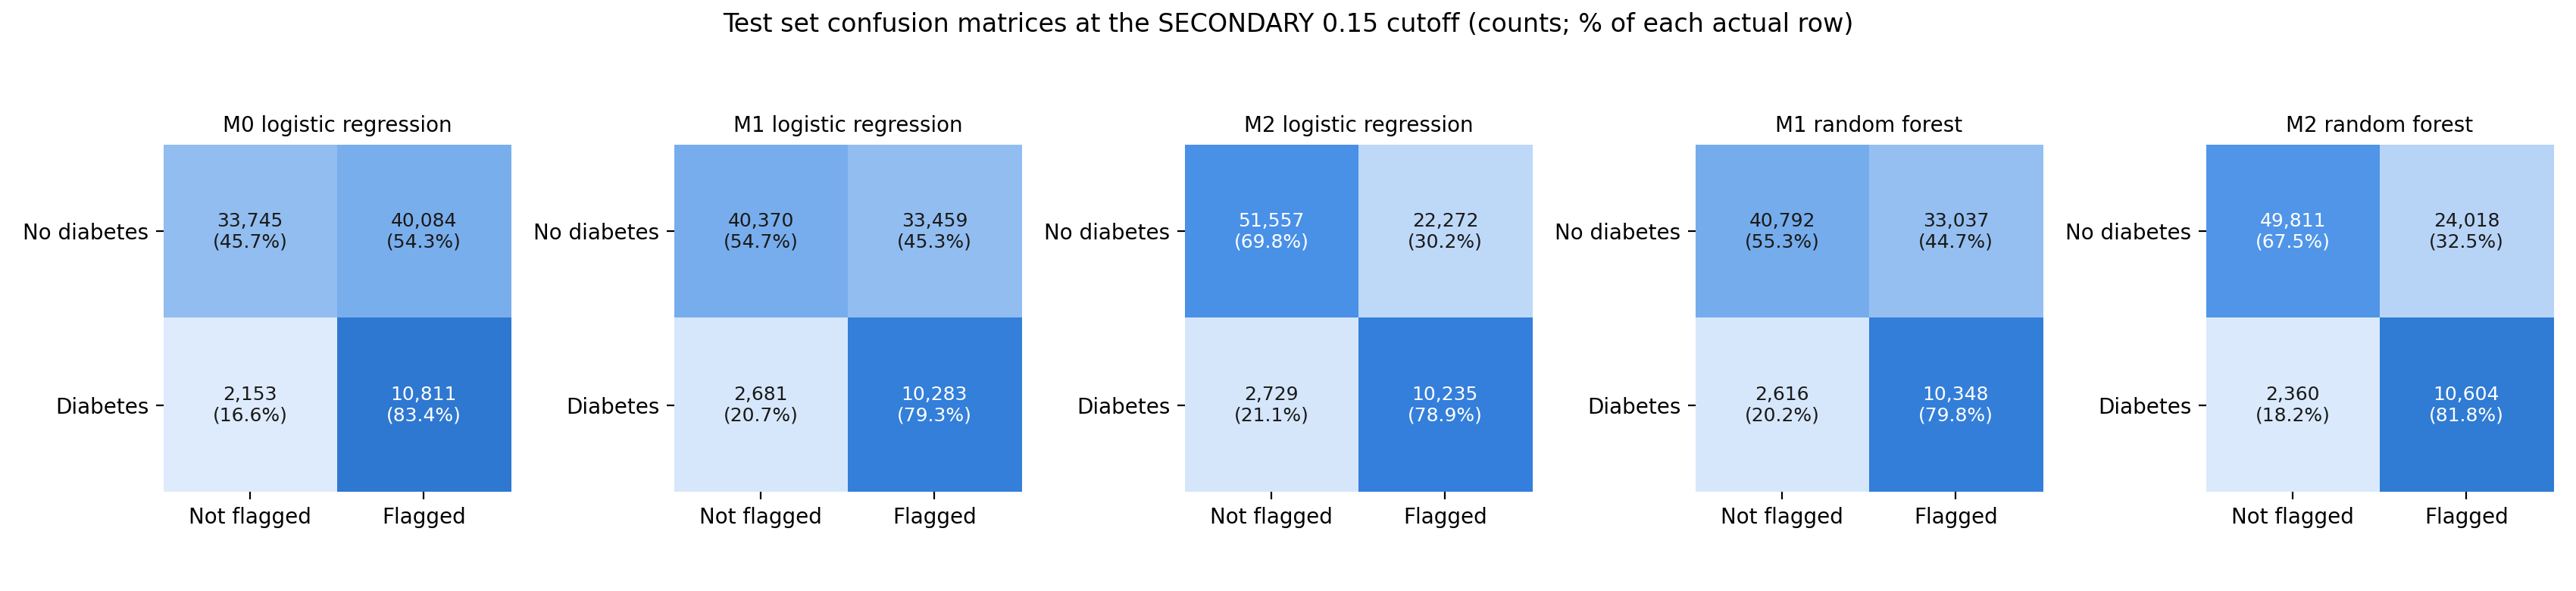

The table this chart was drawn from, first rows:
model, TN_cleared, FP_false_alarms, FN_missed, TP_caught
M0 logistic regression, 33745, 40084, 2153, 10811
M1 logistic regression, 40370, 33459, 2681, 10283
M2 logistic regression, 51557, 22272, 2729, 10235
M1 random forest, 40792, 33037, 2616, 10348
M2 random forest, 49811, 24018, 2360, 10604
